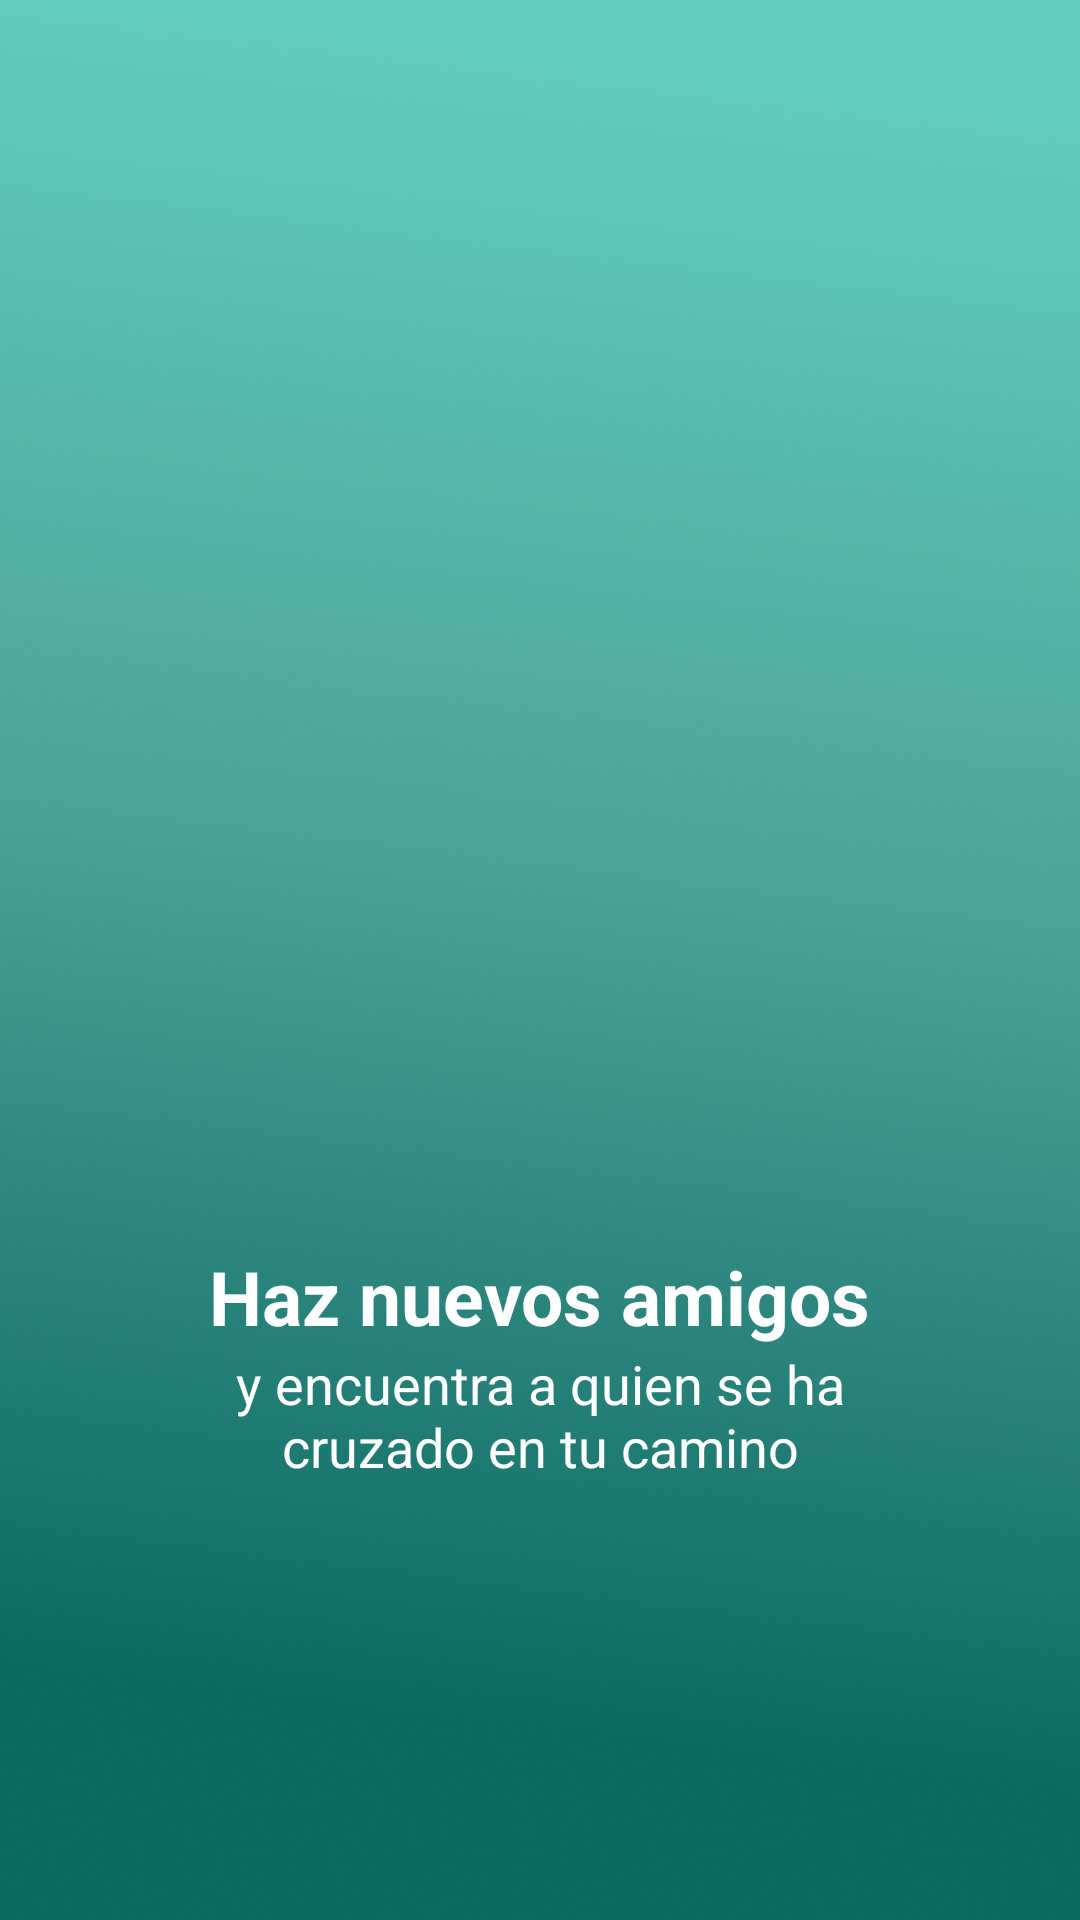

Android layout source for this screen:
<!-- AndroidManifest.xml: application theme Theme.Tinderroush -->
<!-- res/layout/fragment_onboarding1.xml -->
<?xml version="1.0" encoding="utf-8"?>
<LinearLayout xmlns:android="http://schemas.android.com/apk/res/android"
    xmlns:app="http://schemas.android.com/apk/res-auto"
    xmlns:tools="http://schemas.android.com/tools"
    android:layout_width="match_parent"
    android:layout_height="match_parent"
    tools:context=".Wizard.Onboarding1"
    android:orientation="vertical"
    android:background="@drawable/background_color_app">

    <LinearLayout
        android:layout_width="match_parent"
        android:layout_height="match_parent"
        android:layout_marginBottom="40dp"
        android:layout_gravity="center"
        android:gravity="center"
        android:orientation="vertical">

        <ImageView
            android:id="@+id/onboarding_1"
            android:layout_width="match_parent"
            android:layout_height="380dp"
            android:src="@drawable/image_onboarding1"/>

        <TextView
            android:id="@+id/title1"
            android:layout_width="wrap_content"
            android:layout_height="wrap_content"
            android:layout_gravity="center"
            android:layout_marginTop="10dp"
            android:text="@string/Title_onboarding1"
            android:textColor="@color/white"
            android:textSize="25sp"
            android:textStyle="bold" />

        <TextView
            android:id="@+id/txt1"
            android:layout_width="270dp"
            android:layout_height="wrap_content"
            android:gravity="center"
            android:layout_gravity="center"
            android:layout_marginBottom="80dp"
            android:text="@string/Txt_onboarding1"
            android:textColor="@color/white"
            android:textSize="18sp"/>


    </LinearLayout>


</LinearLayout>
<!-- resources referenced by this layout -->
<resources>
  <color name="white">#FFFFFFFF</color>
  <!-- drawable background_color_app: png bitmap (drawable, 203193 bytes) -->
  <string name="Title_onboarding1">Haz nuevos amigos</string>
  <string name="Txt_onboarding1">y encuentra a quien se ha cruzado en tu camino</string>
  <style name="Theme.Tinderroush" parent="Theme.AppCompat.Light.NoActionBar">
          
          <item name="colorPrimary">@color/purple_500</item>
          <item name="colorPrimaryVariant">@color/purple_700</item>
          <item name="colorOnPrimary">@color/white</item>
          
          <item name="colorSecondary">@color/teal_200</item>
          <item name="colorSecondaryVariant">@color/teal_700</item>
          <item name="colorOnSecondary">@color/black</item>
          
          <item name="android:statusBarColor" tools:targetApi="l">?attr/colorPrimaryVariant</item>
          
      </style>
  <color name="purple_500">#FF6200EE</color>
  <color name="purple_700">#FF3700B3</color>
  <color name="teal_200">#FF03DAC5</color>
  <color name="teal_700">#FF018786</color>
  <color name="black">#FF000000</color>
</resources>
